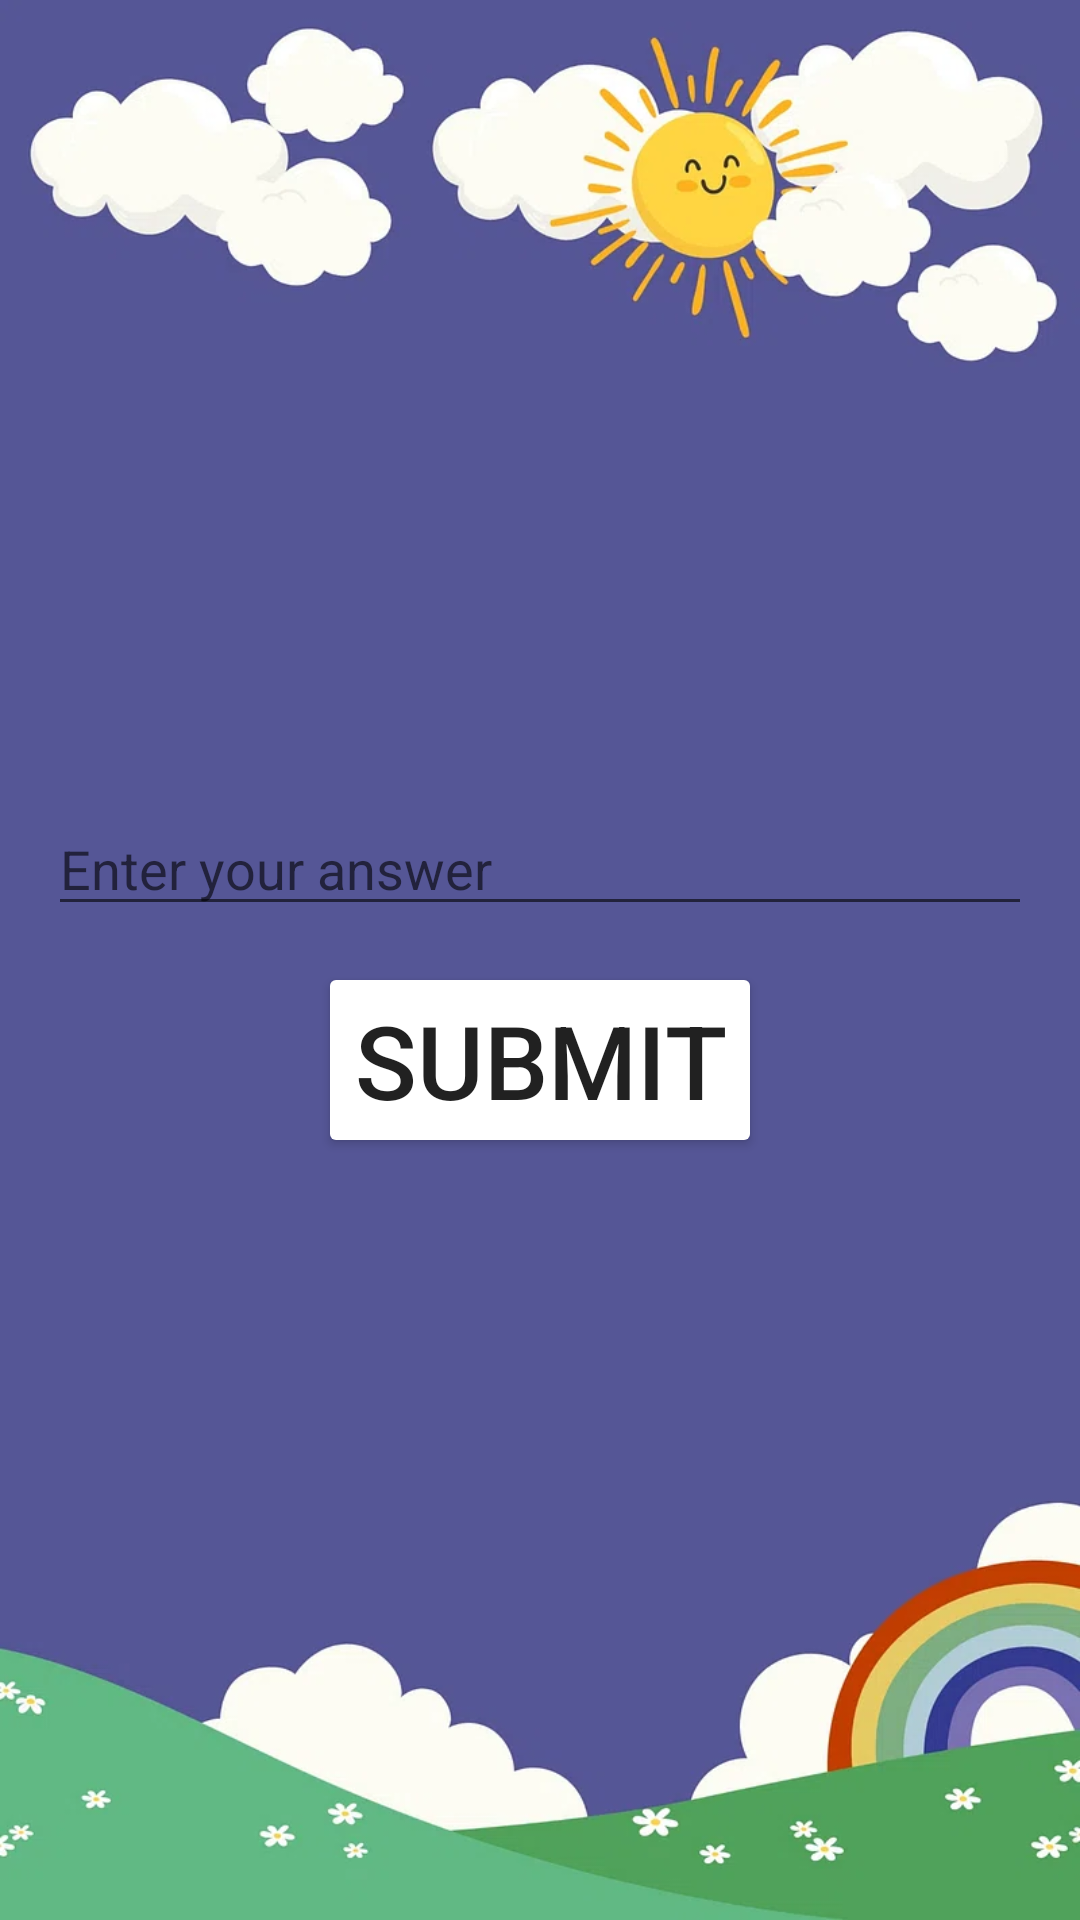

This screen was rendered from an Android layout file. Write that file and the resources it references.
<!-- AndroidManifest.xml: application theme Theme.KidApp -->
<!-- res/layout/activity_shap2.xml -->
<?xml version="1.0" encoding="utf-8"?>
<LinearLayout xmlns:android="http://schemas.android.com/apk/res/android"
    android:layout_width="match_parent"
    android:layout_height="match_parent"
    xmlns:tools="http://schemas.android.com/tools"
    android:orientation="vertical"
    android:gravity="center"
    tools:context=".shapActivity2"
    android:background="@drawable/img"
    android:padding="16dp">

    <TextView
        android:id="@+id/questionText"
        android:layout_width="wrap_content"
        android:layout_height="wrap_content"
        android:textColor="#E7D744"
        android:textSize="24sp"
        android:textStyle="bold"
        android:paddingBottom="16dp" />

    <EditText
        android:id="@+id/answerInput"
        android:layout_width="match_parent"
        android:textColor="#B19999"
        android:layout_height="wrap_content"
        android:hint="Enter your answer" />

    <Button
        android:id="@+id/submitButton"
        android:layout_width="wrap_content"
        android:textSize="34sp"
        android:layout_marginTop="12sp"
        android:backgroundTint="@color/white"
        android:layout_height="wrap_content"
        android:text="Submit" />

    <TextView
        android:id="@+id/resultText"
        android:layout_width="wrap_content"
        android:layout_height="wrap_content"
        android:paddingTop="16dp" />

    <TextView
        android:id="@+id/submittedAnswerText"
        android:layout_width="wrap_content"
        android:layout_height="wrap_content"
        android:paddingTop="8dp"

        android:visibility="gone" />
</LinearLayout>
<!-- resources referenced by this layout -->
<resources>
  <!-- drawable img: png bitmap (drawable, 226601 bytes) -->
  <style name="Theme.KidApp" parent="Base.Theme.KidApp" />
  <style name="Base.Theme.KidApp" parent="Theme.AppCompat.DayNight.NoActionBar">
          
          
      </style>
  <!-- not gathered from this repository: default colours our renderer supplied (Android Studio template values) -->
  <color name="white">#FFFFFFFF</color>
</resources>
